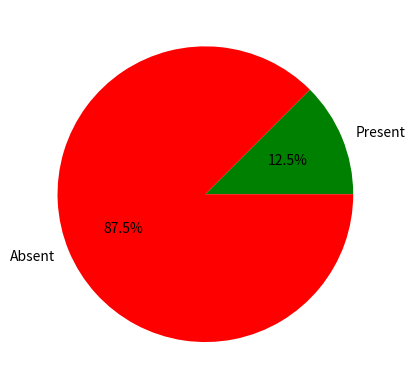

Here is the Python script that generated this plot:
# create a data frames 
import pandas as pd 
import matplotlib.pyplot as plt 

data = {
    "studentname": ["Faiz", "Jay", "Meet", "forum", "rutwick", "brijesh","astha","pranav"],
    "attendance": [0, 0, 1, 0, 0, 0,0,0]
    
}

# print in dataframes 
df=pd.DataFrame(data)
print(df)

# display absent and present values 

present=(df["attendance"]==1).sum()
absent=(df["attendance"]==0).sum()

# data visualized values 

label=["Present","Absent"]
values=[present,absent]
colors=["green","red"]

# display chart 
plt.pie(
    values,labels=label,  autopct="%1.1f%%", colors=["green","red"]
)
plt.show()
